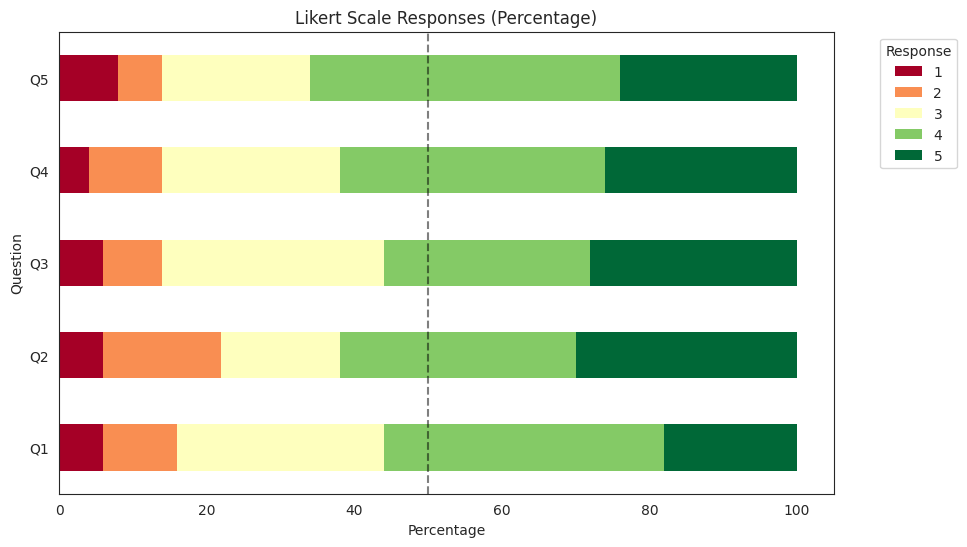

Recreate this plot in Python.
# Setup for Colab
try:
    import google.colab
    IN_COLAB = True
except ImportError:
    IN_COLAB = False

if IN_COLAB:
    print('Running in Colab')

import pandas as pd
import numpy as np
import matplotlib.pyplot as plt
import seaborn as sns

sns.set_style('white')

np.random.seed(42)
n_respondents = 50
questions = ['Q1', 'Q2', 'Q3', 'Q4', 'Q5']

# Simulate responses where most people generally agree (skewed towards 4 and 5)
data = {}
for q in questions:
    data[q] = np.random.choice([1, 2, 3, 4, 5], size=n_respondents, p=[0.05, 0.1, 0.2, 0.4, 0.25])

df = pd.DataFrame(data)
print(df.head())

def cronbach_alpha(df):
    # 1. Transform the df into a correlation matrix
    df_corr = df.corr()
    
    # 2. Calculate N
    N = df.shape[1]
    
    # 3. Calculate the mean inter-item correlation
    rs = np.array([])
    for i, col in enumerate(df_corr.columns):
        sum_ = df_corr[col][i+1:].values
        rs = np.append(sum_, rs)
    mean_r = np.mean(rs)
    
    # 4. Use the formula
    cronbach_alpha = (N * mean_r) / (1 + (N - 1) * mean_r)
    return cronbach_alpha

alpha = cronbach_alpha(df)
print(f"Cronbach's Alpha: {alpha:.3f}")

if alpha > 0.7:
    print("The scale is reliable.")
else:
    print("The scale may not be reliable.")

# Prepare data for plotting
likert_counts = df.apply(pd.Series.value_counts).fillna(0).T

# Ensure all columns 1-5 exist
for i in range(1, 6):
    if i not in likert_counts.columns:
        likert_counts[i] = 0
likert_counts = likert_counts[[1, 2, 3, 4, 5]]

# Convert to percentages
likert_pct = likert_counts.div(likert_counts.sum(axis=1), axis=0) * 100

# Create the plot
ax = likert_pct.plot(kind='barh', stacked=True, figsize=(10, 6), 
                     colormap='RdYlGn', edgecolor='none')

# Move the legend
plt.legend(bbox_to_anchor=(1.05, 1), loc='upper left', title='Response')
plt.title('Likert Scale Responses (Percentage)')
plt.xlabel('Percentage')
plt.ylabel('Question')

# Add a vertical line at 50% (though true diverging charts center the neutral category, this is a standard stacked approx)
plt.axvline(50, color='black', linestyle='--', alpha=0.5)

plt.show()

summary = pd.DataFrame({
    'Mean': df.mean(),
    'Median': df.median(),
    'Mode': df.mode().iloc[0]
})
print(summary)
